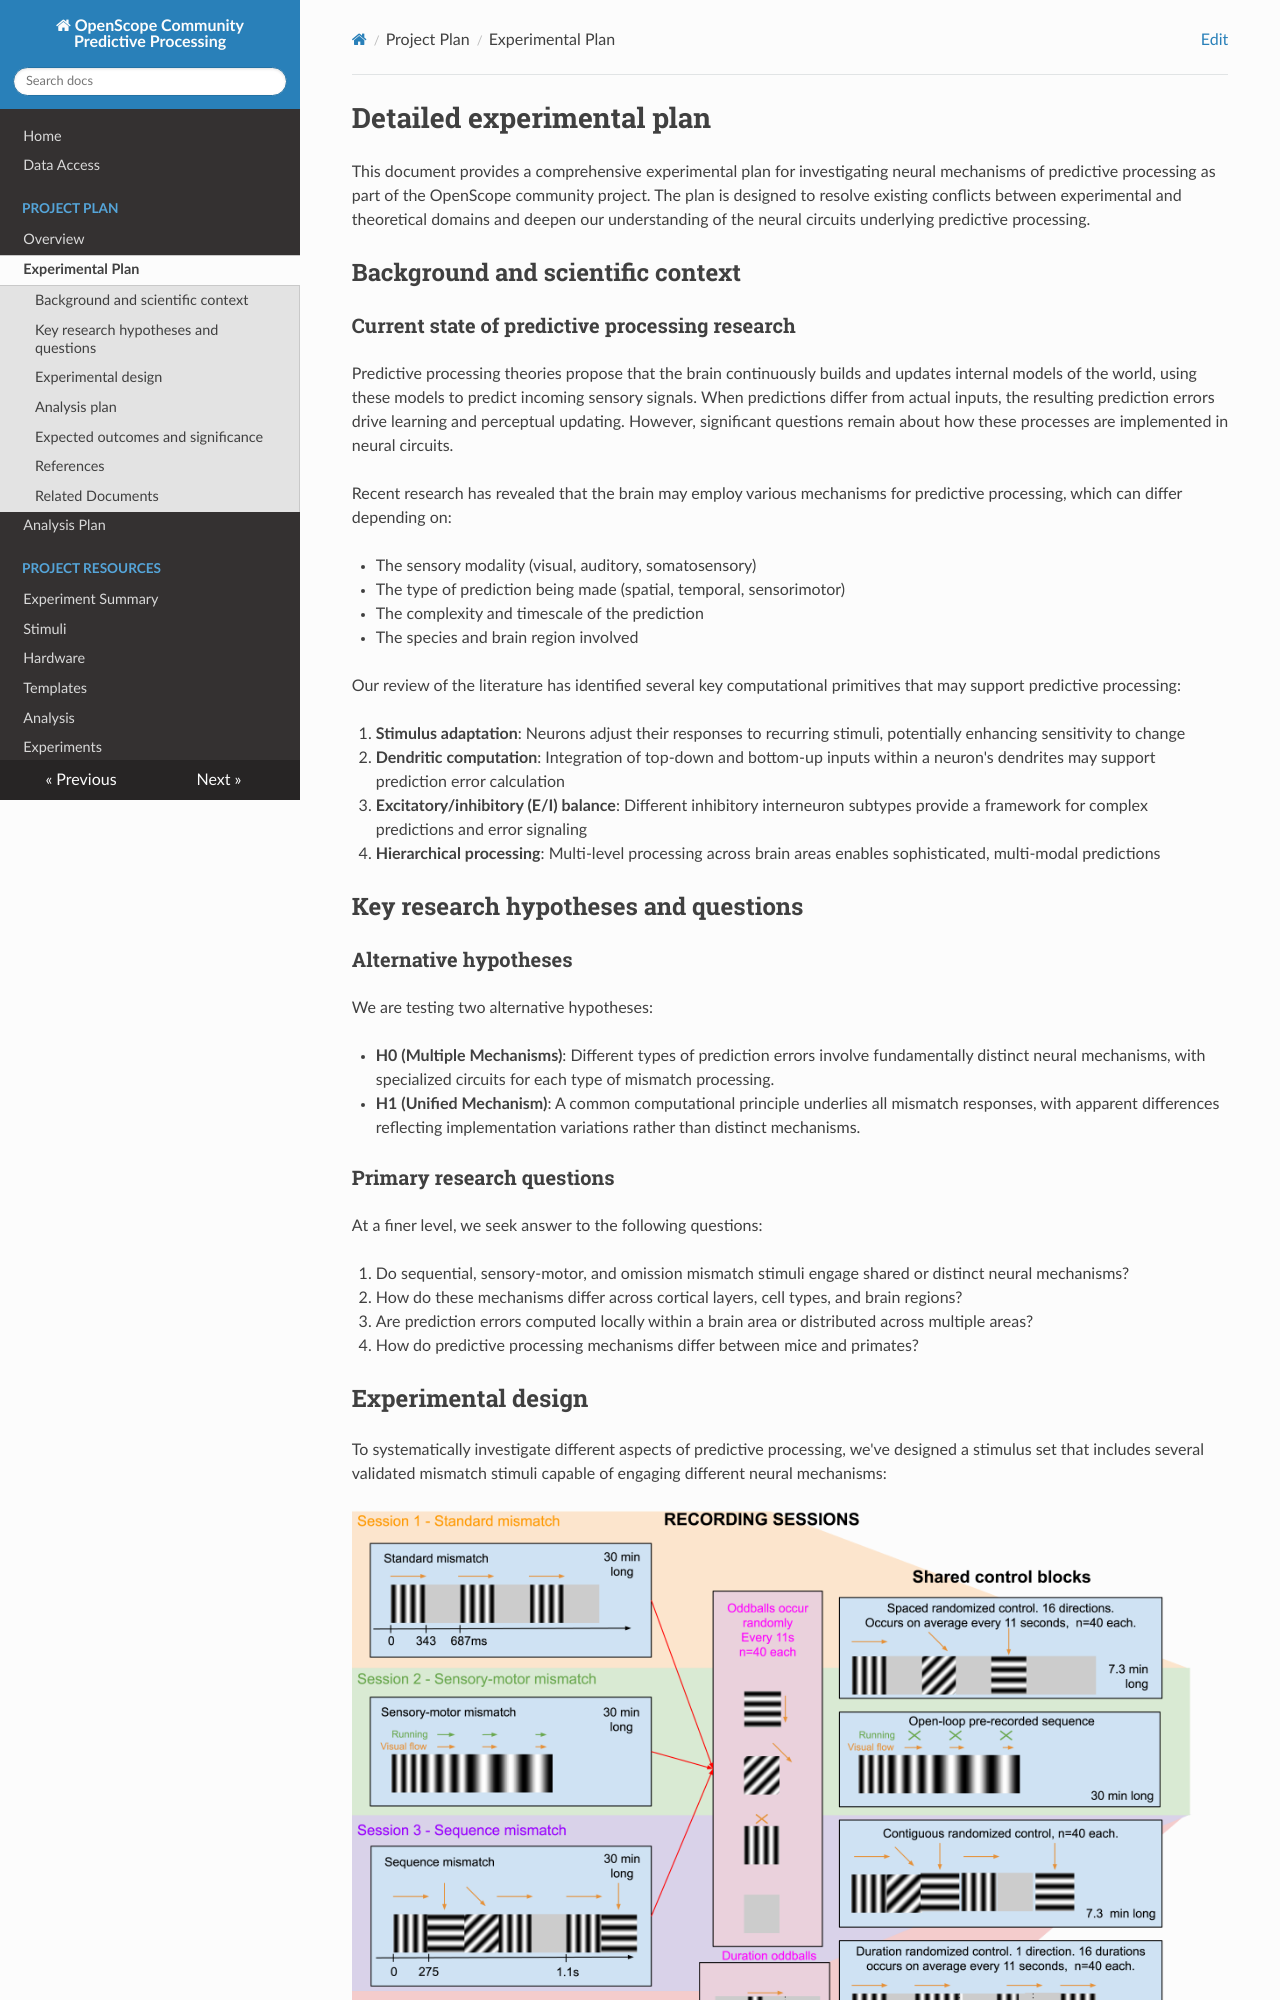

repository: AllenNeuralDynamics/openscope-community-predictive-processing · page: detailed-experimental-plan/index.html · generator: mkdocs

# Detailed experimental plan

This document provides a comprehensive experimental plan for investigating neural mechanisms of predictive processing as part of the OpenScope community project. The plan is designed to resolve existing conflicts between experimental and theoretical domains and deepen our understanding of the neural circuits underlying predictive processing.

## Background and scientific context

### Current state of predictive processing research

Predictive processing theories propose that the brain continuously builds and updates internal models of the world, using these models to predict incoming sensory signals. When predictions differ from actual inputs, the resulting prediction errors drive learning and perceptual updating. However, significant questions remain about how these processes are implemented in neural circuits.

Recent research has revealed that the brain may employ various mechanisms for predictive processing, which can differ depending on:

- The sensory modality (visual, auditory, somatosensory)
- The type of prediction being made (spatial, temporal, sensorimotor)
- The complexity and timescale of the prediction
- The species and brain region involved

Our review of the literature has identified several key computational primitives that may support predictive processing:

1. **Stimulus adaptation**: Neurons adjust their responses to recurring stimuli, potentially enhancing sensitivity to change
2. **Dendritic computation**: Integration of top-down and bottom-up inputs within a neuron's dendrites may support prediction error calculation
3. **Excitatory/inhibitory (E/I) balance**: Different inhibitory interneuron subtypes provide a framework for complex predictions and error signaling
4. **Hierarchical processing**: Multi-level processing across brain areas enables sophisticated, multi-modal predictions

## Key research hypotheses and questions

### Alternative hypotheses

We are testing two alternative hypotheses:

- **H0 (Multiple Mechanisms)**: Different types of prediction errors involve fundamentally distinct neural mechanisms, with specialized circuits for each type of mismatch processing.
- **H1 (Unified Mechanism)**: A common computational principle underlies all mismatch responses, with apparent differences reflecting implementation variations rather than distinct mechanisms.
  
### Primary research questions

At a finer level, we seek answer to the following questions: 

1. Do sequential, sensory-motor, and omission mismatch stimuli engage shared or distinct neural mechanisms?
2. How do these mechanisms differ across cortical layers, cell types, and brain regions?
3. Are prediction errors computed locally within a brain area or distributed across multiple areas?
4. How do predictive processing mechanisms differ between mice and primates?
